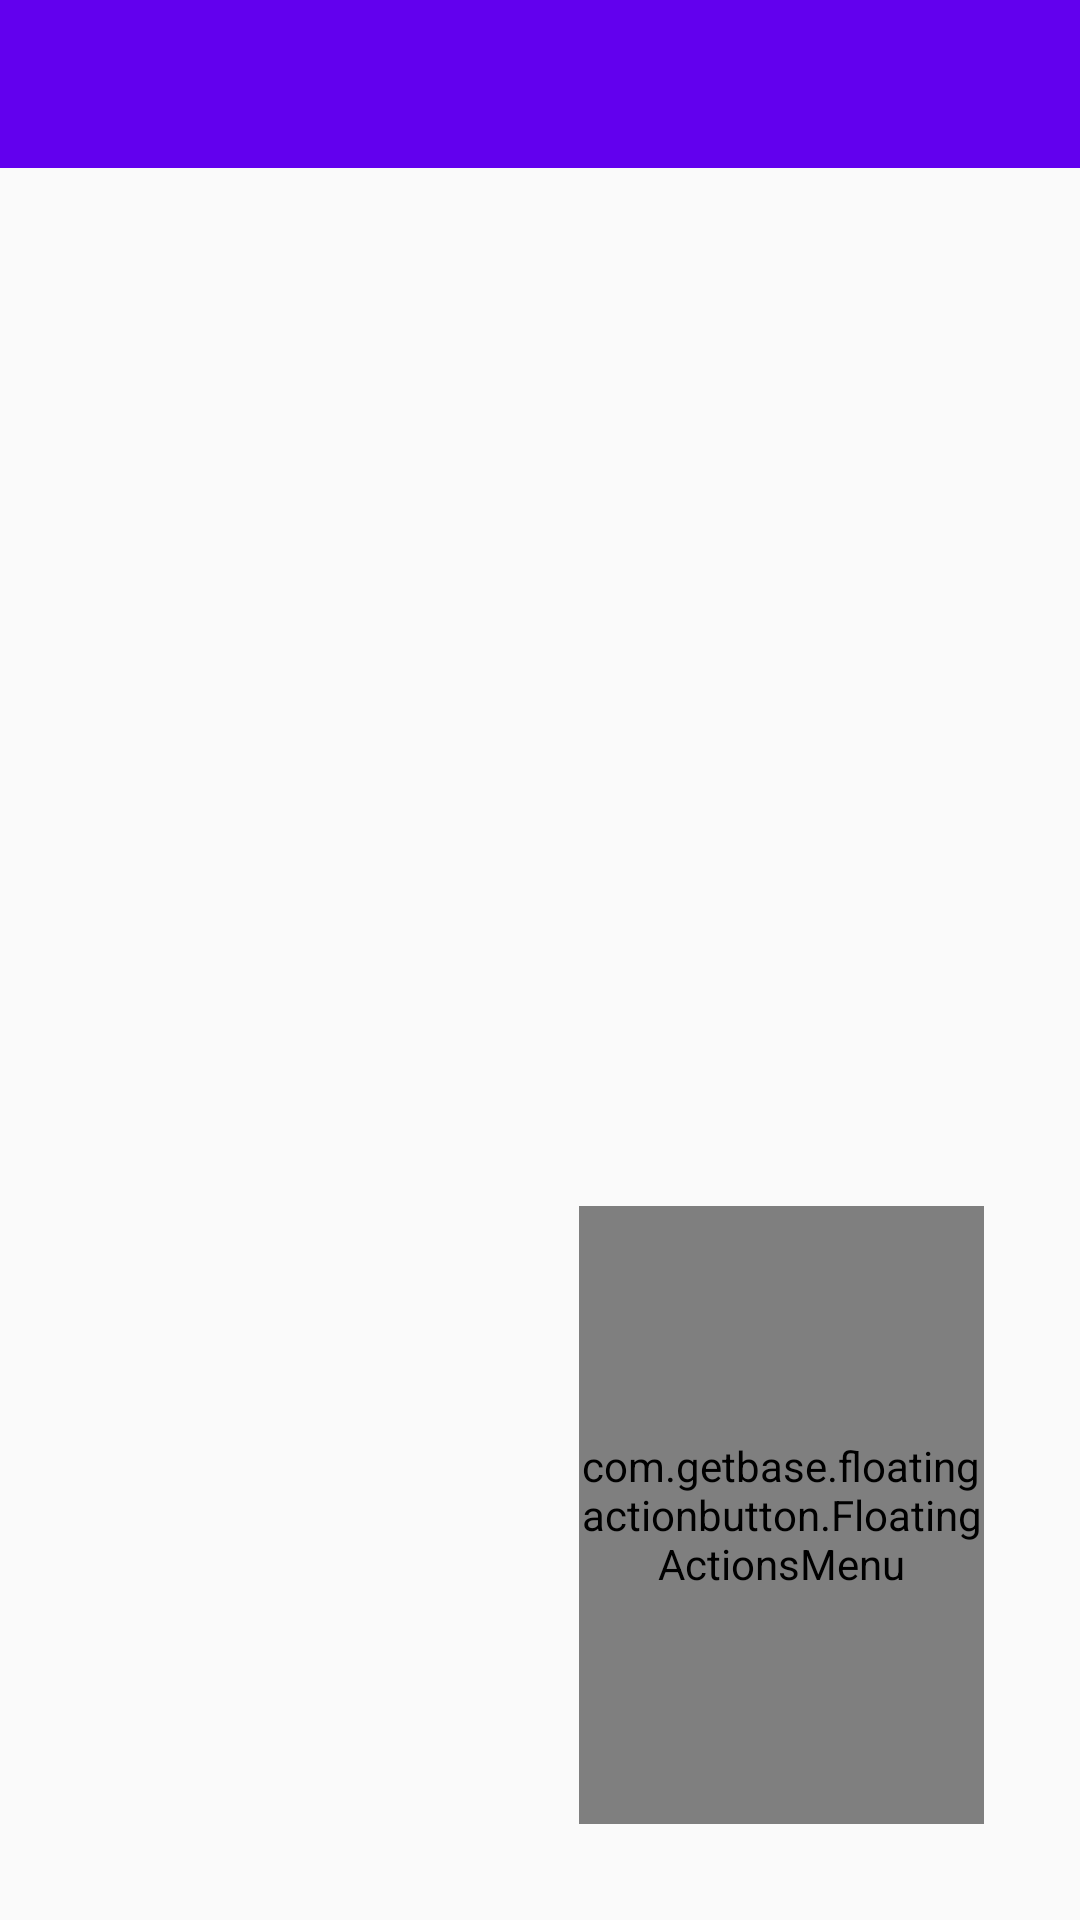

Write the Android layout XML for this screen, with the resource values it uses.
<!-- AndroidManifest.xml: application theme AppTheme -->
<!-- res/layout/activity_diet.xml -->
<?xml version="1.0" encoding="utf-8"?>
<android.support.design.widget.CoordinatorLayout xmlns:android="http://schemas.android.com/apk/res/android"
    xmlns:app="http://schemas.android.com/apk/res-auto"
    xmlns:tools="http://schemas.android.com/tools"
    android:layout_width="match_parent"
    android:layout_height="match_parent"
    tools:context=".Diet">



    <include layout="@layout/content_diet" />



</android.support.design.widget.CoordinatorLayout>
<!-- res/layout/content_diet.xml (included above) -->
<?xml version="1.0" encoding="utf-8"?>
<android.support.constraint.ConstraintLayout xmlns:android="http://schemas.android.com/apk/res/android"
    xmlns:app="http://schemas.android.com/apk/res-auto"
    xmlns:tools="http://schemas.android.com/tools"
    android:layout_width="match_parent"
    android:layout_height="match_parent"
    app:layout_behavior="@string/appbar_scrolling_view_behavior"
    tools:context=".Diet"
    tools:showIn="@layout/activity_diet">

    <android.support.design.widget.AppBarLayout
        android:id="@+id/appBarLayout6"
        android:layout_width="match_parent"
        android:layout_height="wrap_content"
        android:theme="@style/AppTheme.AppBarOverlay"
        app:layout_constraintTop_toTopOf="parent">

        <android.support.v7.widget.Toolbar
            android:id="@+id/toolbar"
            android:layout_width="match_parent"
            android:layout_height="?attr/actionBarSize"
            android:background="?attr/colorPrimary"
            app:popupTheme="@style/AppTheme.PopupOverlay" />

    </android.support.design.widget.AppBarLayout>


    <com.getbase.floatingactionbutton.FloatingActionsMenu
        android:id="@+id/floatingActionsMenu"
        android:layout_width="135dp"
        android:layout_height="206dp"
        android:layout_gravity="bottom|end"
        android:layout_marginEnd="32dp"
        android:layout_marginRight="32dp"
        android:layout_marginBottom="32dp"
        app:fab_addButtonColorNormal="@color/colorAccent"
        app:fab_addButtonColorPressed="@color/colorAccent"
        app:fab_labelStyle="@style/fab_style"
        app:layout_constraintBottom_toBottomOf="parent"
        app:layout_constraintEnd_toEndOf="parent">

        <com.getbase.floatingactionbutton.FloatingActionButton
            android:id="@+id/fab_action1"
            android:layout_width="wrap_content"
            android:layout_height="wrap_content"
            android:onClick="new_diet"
            app:fab_colorNormal="@color/colorPrimary"
            app:fab_colorPressed="@color/colorPrimaryDark"
            app:fab_icon="@drawable/ic_baseline_fastfood_24px"
            app:fab_size="mini"
            app:fab_title="New Diet Plan"
            tools:layout_conversion_absoluteHeight="0dp"
            tools:layout_conversion_absoluteWidth="0dp"
            tools:layout_editor_absoluteX="0dp"
            tools:layout_editor_absoluteY="0dp" />

    </com.getbase.floatingactionbutton.FloatingActionsMenu>

    <ListView
        android:layout_width="395dp"
        android:layout_height="394dp"
        android:layout_marginBottom="8dp"
        android:listSelector="@color/colorPrimary"
        android:visibility="visible"
        android:id="@+id/diet_goals"
        app:layout_constraintBottom_toTopOf="@+id/floatingActionsMenu"
        app:layout_constraintStart_toStartOf="parent" />


</android.support.constraint.ConstraintLayout>
<!-- resources referenced by this layout -->
<resources>
  <style name="AppTheme.AppBarOverlay" parent="ThemeOverlay.AppCompat.Dark.ActionBar" />
  <style name="AppTheme.PopupOverlay" parent="ThemeOverlay.AppCompat.Light" />
  <style name="fab_style">
          <item name="android:textColor">@color/colorPrimaryDark</item>
      </style>
  <style name="AppTheme" parent="Theme.AppCompat.Light.NoActionBar">
          
          <item name="colorPrimary">@color/colorPrimary</item>
          <item name="colorPrimaryDark">@color/colorPrimaryDark</item>
          <item name="colorAccent">@color/colorAccent</item>
      </style>
  <!-- not gathered from this repository: default colours our renderer supplied (Android Studio template values) -->
  <color name="colorPrimary">#FF6200EE</color>
  <color name="colorPrimaryDark">#FF3700B3</color>
  <color name="colorAccent">#FF03DAC5</color>
</resources>
